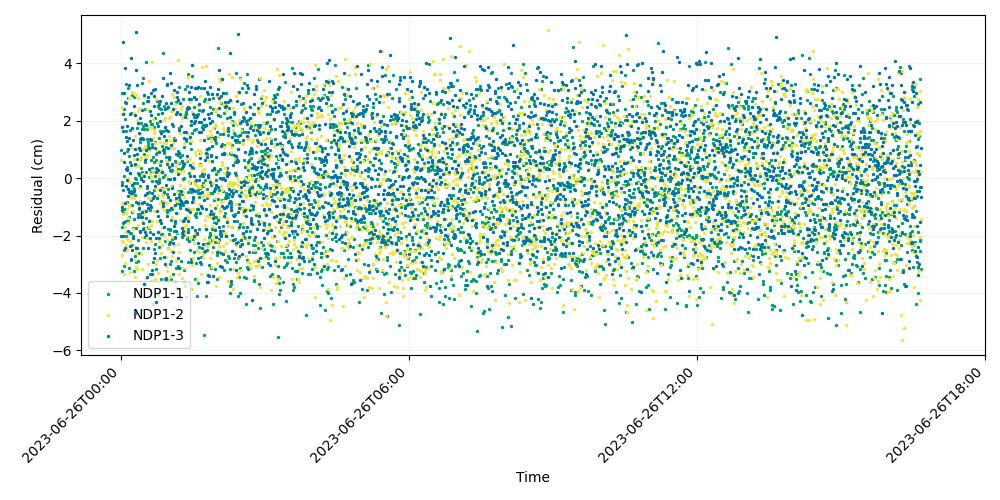

The file beside this chart, header and first rows:
time, iso_string, NDP1-1, NDP1-2, NDP1-3
741009607, 2023-06-26T00:00:07.000, 0.9693, 0.6185, -2.028
741009627, 2023-06-26T00:00:27.000, 2.963, -2.691, -0.2471
741009647, 2023-06-26T00:00:47.000, -0.1341, -2.183, -1.003
741009667, 2023-06-26T00:01:07.000, -3.245, -0.8478, 1.798
741009687, 2023-06-26T00:01:27.000, -1.712, 2.481, -1.109
741009707, 2023-06-26T00:01:47.000, -1.085, -0.8911, 1.65
741009727, 2023-06-26T00:02:07.000, -1.224, -1.243, 4.754
741009747, 2023-06-26T00:02:27.000, -1.575, -2.234, 2.229
741009767, 2023-06-26T00:02:47.000, -0.4227, 1.836, -2.023
741009787, 2023-06-26T00:03:07.000, -3.052, 2.231, 0.5588
741009807, 2023-06-26T00:03:27.000, -2.506, 2.26, 0.8617
741009827, 2023-06-26T00:03:47.000, 0.07929, -3.807, 2.987
741009847, 2023-06-26T00:04:07.000, 2.398, -3.341, -1.543
741009867, 2023-06-26T00:04:27.000, 2.65, -1.864, -0.8506
741009887, 2023-06-26T00:04:47.000, -1.059, -1.686, 3.856
741009907, 2023-06-26T00:05:07.000, 2.081, -2.949, -2.443
741009927, 2023-06-26T00:05:27.000, 3.274, -0.8605, 0.3205
741009947, 2023-06-26T00:05:47.000, -2.009, -2.433, 2.626
741009967, 2023-06-26T00:06:07.000, 1.644, -1.227, -0.2659
741009987, 2023-06-26T00:06:27.000, -1.503, -2.329, 1.442
741010007, 2023-06-26T00:06:47.000, 0.9502, -1.071, -0.06185
741010027, 2023-06-26T00:07:07.000, -0.824, 1.003, 0.2987
741010047, 2023-06-26T00:07:27.000, 0.3908, -2.115, 1.815
741010067, 2023-06-26T00:07:47.000, 0.3657, -2.513, 1.283
741010087, 2023-06-26T00:08:07.000, 2.8, -1.566, -0.6064
741010107, 2023-06-26T00:08:27.000, 3.153, -1.37, -1.84
741010127, 2023-06-26T00:08:47.000, -0.3675, -0.1032, 1.03
741010147, 2023-06-26T00:09:07.000, -1.461, -0.003868, -0.3861
741010167, 2023-06-26T00:09:27.000, -1.347, 2.789, -0.4925
741010187, 2023-06-26T00:09:47.000, 0.7659, -0.9177, 1.396
741010207, 2023-06-26T00:10:07.000, -3.138, -0.9805, 3.242
741010227, 2023-06-26T00:10:27.000, -1.894, -0.1467, 0.1695
741010247, 2023-06-26T00:10:47.000, 0.5816, -2.189, 2.242
741010267, 2023-06-26T00:11:07.000, 0.1798, -3.253, 1.148
741010287, 2023-06-26T00:11:27.000, 1.688, -0.5649, -2.357
741010307, 2023-06-26T00:11:47.000, -2.865, 1.198, -0.5088
741010327, 2023-06-26T00:12:07.000, -1.922, -0.7002, 4.191
741010347, 2023-06-26T00:12:27.000, 2.269, -0.5385, -2.823
741010367, 2023-06-26T00:12:47.000, -0.4388, -0.6085, 0.4566
741010387, 2023-06-26T00:13:07.000, -2.313, -0.2808, 1.738
741010407, 2023-06-26T00:13:27.000, -0.9363, 3.015, -0.5311
741010427, 2023-06-26T00:13:47.000, 2.898, -0.6151, -2.49
741010447, 2023-06-26T00:14:07.000, -1.189, 1.05, -0.2504
741010467, 2023-06-26T00:14:27.000, -1.743, 2.967, -2.09
741010487, 2023-06-26T00:14:47.000, -2.004, -1.147, 1.316
741010507, 2023-06-26T00:15:07.000, -0.2913, -1.776, -0.4931
741010527, 2023-06-26T00:15:27.000, 2.821, -2.361, -0.1663
741010547, 2023-06-26T00:15:47.000, -1.439, -0.6812, 0.8176
741010567, 2023-06-26T00:16:07.000, -3.225, 0.6659, 2.514
741010587, 2023-06-26T00:16:27.000, -0.3909, 2.278, -0.4429
741010607, 2023-06-26T00:16:47.000, -2.71, 1.464, 1.006
741010627, 2023-06-26T00:17:07.000, -0.5926, -2.845, 2.191
741010647, 2023-06-26T00:17:27.000, 0.01472, 2.197, -4.714
741010667, 2023-06-26T00:17:47.000, 0.4572, -3.458, 0.4876
741010687, 2023-06-26T00:18:07.000, -0.03087, 0.41, -0.8194
741010707, 2023-06-26T00:18:27.000, -1.738, 2.883, -2.42
741010727, 2023-06-26T00:18:47.000, -2.913, -2.613, 5.098
741010747, 2023-06-26T00:19:07.000, -2.426, -3.108, 3.762
741010767, 2023-06-26T00:19:27.000, 0.6725, 0.4452, 0.8282
741010787, 2023-06-26T00:19:47.000, 1.739, 2.044, -2.418
... 2,940 more rows
